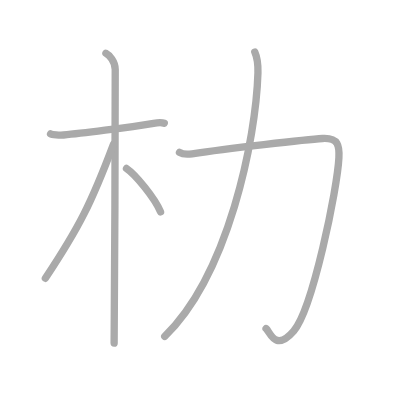
t = 0.00 s
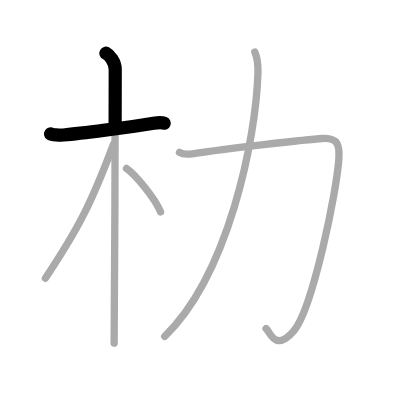
t = 1.25 s
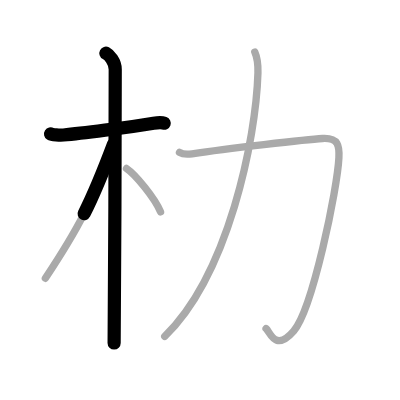
t = 2.50 s
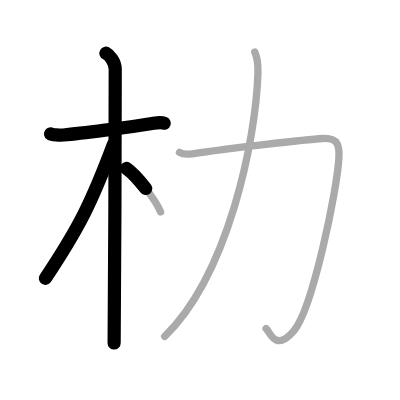
t = 3.50 s
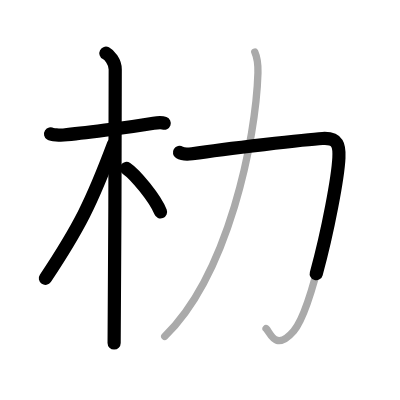
t = 4.75 s
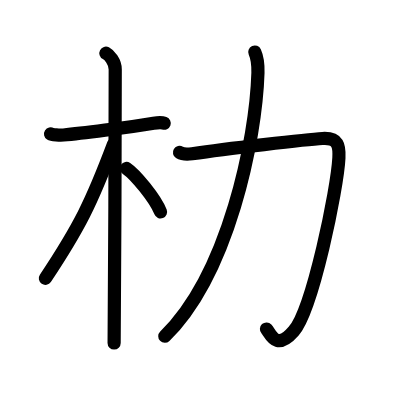
t = 6.00 s

The animated SVG that drew these frames (rendered in a browser with its animation timeline set to each time). Animation: 6 SMIL elements (animate=6); one cycle of 6.00 s.

<?xml version="1.0" standalone="no"?>
<!DOCTYPE svg PUBLIC "-//W3C//DTD SVG 1.1//EN"   "http://www.w3.org/Graphics/SVG/1.1/DTD/svg11.dtd">
<svg width="400px" height="400px"  version="1.1" xmlns="http://www.w3.org/2000/svg">
  <defs>
    <marker id="Triangle" viewBox="0 0 10 10" refX="0" refY="5" markerUnits="strokeWidth" markerWidth="3" style="stroke-opacity:0%;fill:#aaaaaa;" markerHeight="2" orient="auto">
      <path d="M 0 0 L 10 5 L 0 10 z" />
    </marker>
    
    <marker id="Arrow" viewBox="0 0 10 10" refX="5" refY="5" markerUnits="strokeWidth" markerWidth="1.8" style="stroke-opacity:0%;fill:#770000;" markerHeight="2" orient="auto">
      <path d="M 0 4 L 6 4 L 4 1 L 10 5 L 4 9 L 6 6 L 0 6 z" />
        <circle cx="5" cy="5" r="5" />
      </marker>
    
    <marker id="TriangleRed" viewBox="0 0 10 10" refX="0" refY="5" markerUnits="strokeWidth" markerWidth="3" style="stroke-opacity:0%;fill:#CC0000;" markerHeight="2" orient="auto">
      <path d="M 0 0 L 10 5 L 0 10 z" />
    </marker>
    
    <marker id="ArrowRed" viewBox="0 0 10 10" refX="5" refY="5" markerUnits="strokeWidth" markerWidth="1.8" style="stroke-opacity:0%;fill:#CC0000;" markerHeight="2" orient="auto">
      <path d="M 0 4 L 6 4 L 4 1 L 10 5 L 4 9 L 6 6 L 0 6 z" />
        <circle cx="5" cy="5" r="5" />
      </marker>
    
  </defs>
  
  <path style="fill:#ffffff; fill-opacity:100%; fill-rule:evenodd; stroke-width:0;" d="M 0 0 L 400px 0 L 400px 400px L 0 400px L 0 0" />

  <g transform="scale(3.6697247706422 3.6697247706422)">
<path style="fill:none; fill-opacity:0%; fill-rule:evenodd; stroke:#aaaaaa; stroke-opacity:100%; stroke-width: 1.5pt; stroke-linejoin:round; stroke-linecap:round;" d="M13.78 36.5c0.37 0.23 2.55 0.38 3.53 0.29c4.21-0.38 17.78-2.07 24.54-3.2c0.98-0.16 2.3-0.23 2.91 0"></path>
<path style="fill:none; fill-opacity:0%; fill-rule:evenodd; stroke:#aaaaaa; stroke-opacity:100%; stroke-width: 1.5pt; stroke-linejoin:round; stroke-linecap:round;" d="M28.86 14.5c0.91 0.47 2.54 2.25 2.54 4.42c0 0.95-0.12 68.75-0.3 74.58"></path>
<path style="fill:none; fill-opacity:0%; fill-rule:evenodd; stroke:#aaaaaa; stroke-opacity:100%; stroke-width: 1.5pt; stroke-linejoin:round; stroke-linecap:round;" d="M30.94 39.28c-5.98 15.91-9.31 22.63-18.58 36.56"></path>
<path style="fill:none; fill-opacity:0%; fill-rule:evenodd; stroke:#aaaaaa; stroke-opacity:100%; stroke-width: 1.5pt; stroke-linejoin:round; stroke-linecap:round;" d="M34.47 45.9c2.37 1.59 7.78 8.1 9.28 11.85"></path>
<path style="fill:none; fill-opacity:0%; fill-rule:evenodd; stroke:#aaaaaa; stroke-opacity:100%; stroke-width: 1.5pt; stroke-linejoin:round; stroke-linecap:round;" d="M48.91 41.53c1.1 0.69 2.46 0.51 3.44 0.37c9.19-1.35 31.14-3.91 35.53-4.16c4.37-0.25 4.63 2.06 4.47 5.26c-0.41 8.46-7.16 41.28-12.33 47.23c-5 5.75-6.38 0.31-7.52-0.69"></path>
<path style="fill:none; fill-opacity:0%; fill-rule:evenodd; stroke:#aaaaaa; stroke-opacity:100%; stroke-width: 1.5pt; stroke-linejoin:round; stroke-linecap:round;" d="M69.43 14.18c0.82 1.82 0.93 3.11 0.86 5.69C69.75 38 62.25 74.75 44.89 91.65"></path>

<path style="fill:none; fill-opacity:0%; fill-rule:evenodd; stroke:#000000; stroke-opacity:100%; stroke-width: 2.7pt; stroke-linejoin:round; stroke-linecap:round;" d="M13.78 36.5c0.37 0.23 2.55 0.38 3.53 0.29c4.21-0.38 17.78-2.07 24.54-3.2c0.98-0.16 2.3-0.23 2.91 0" pathLength="100" stroke-dashoffset="100" stroke-dasharray="100 105"><animate id="dashAnim1" attributeName="stroke-dashoffset" from="100" to="0" dur="1s" calcMode="linear" fill="freeze"/></path>
<path style="fill:none; fill-opacity:0%; fill-rule:evenodd; stroke:#000000; stroke-opacity:100%; stroke-width: 2.7pt; stroke-linejoin:round; stroke-linecap:round;" d="M28.86 14.5c0.91 0.47 2.54 2.25 2.54 4.42c0 0.95-0.12 68.75-0.3 74.58" pathLength="100" stroke-dashoffset="100" stroke-dasharray="100 105"><animate id="dashAnim2" attributeName="stroke-dashoffset" from="100" to="0" dur="1s" calcMode="linear" begin="dashAnim1.end" fill="freeze"/></path>
<path style="fill:none; fill-opacity:0%; fill-rule:evenodd; stroke:#000000; stroke-opacity:100%; stroke-width: 2.7pt; stroke-linejoin:round; stroke-linecap:round;" d="M30.94 39.28c-5.98 15.91-9.31 22.63-18.58 36.56" pathLength="100" stroke-dashoffset="100" stroke-dasharray="100 105"><animate id="dashAnim3" attributeName="stroke-dashoffset" from="100" to="0" dur="1s" calcMode="linear" begin="dashAnim2.end" fill="freeze"/></path>
<path style="fill:none; fill-opacity:0%; fill-rule:evenodd; stroke:#000000; stroke-opacity:100%; stroke-width: 2.7pt; stroke-linejoin:round; stroke-linecap:round;" d="M34.47 45.9c2.37 1.59 7.78 8.1 9.28 11.85" pathLength="100" stroke-dashoffset="100" stroke-dasharray="100 105"><animate id="dashAnim4" attributeName="stroke-dashoffset" from="100" to="0" dur="1s" calcMode="linear" begin="dashAnim3.end" fill="freeze"/></path>
<path style="fill:none; fill-opacity:0%; fill-rule:evenodd; stroke:#000000; stroke-opacity:100%; stroke-width: 2.7pt; stroke-linejoin:round; stroke-linecap:round;" d="M48.91 41.53c1.1 0.69 2.46 0.51 3.44 0.37c9.19-1.35 31.14-3.91 35.53-4.16c4.37-0.25 4.63 2.06 4.47 5.26c-0.41 8.46-7.16 41.28-12.33 47.23c-5 5.75-6.38 0.31-7.52-0.69" pathLength="100" stroke-dashoffset="100" stroke-dasharray="100 105"><animate id="dashAnim5" attributeName="stroke-dashoffset" from="100" to="0" dur="1s" calcMode="linear" begin="dashAnim4.end" fill="freeze"/></path>
<path style="fill:none; fill-opacity:0%; fill-rule:evenodd; stroke:#000000; stroke-opacity:100%; stroke-width: 2.7pt; stroke-linejoin:round; stroke-linecap:round;" d="M69.43 14.18c0.82 1.82 0.93 3.11 0.86 5.69C69.75 38 62.25 74.75 44.89 91.65" pathLength="100" stroke-dashoffset="100" stroke-dasharray="100 105"><animate id="dashAnim6" attributeName="stroke-dashoffset" from="100" to="0" dur="1s" calcMode="linear" begin="dashAnim5.end" fill="freeze"/></path>

</g>

</svg>  
          
